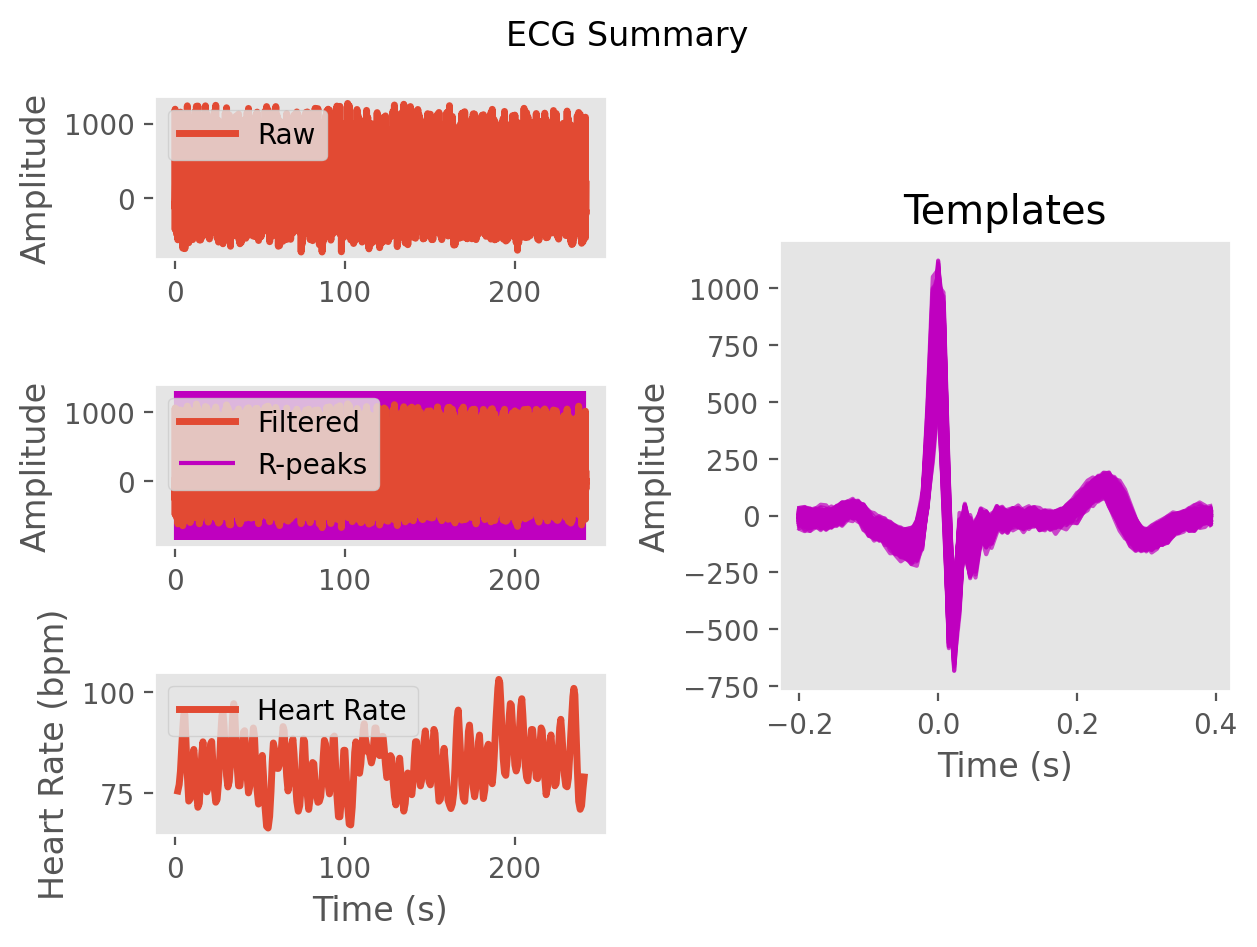

Values plotted in this chart, from the file beside it:
ECG, -3.290204980439313, -33.959546865084434, -63.22980498647868, -103.90206182229092, -139.48555905708554, -153.15604810663967, -162.21264131891994, -143.08279472518467, -25.43138728451916, 270.5394297137632, 761.6050532344998, 1062.7419733654544, 604.1240971339339, -259.2640808424676, -497.1022880928023, -151.3593618670626, -91.03219462616427, -282.31497210829275, -218.20294777131392, -85.91299395873882, -111.60122725633549, -93.54004040343177, -30.800044959943442
Time (s), 0.0, 0.007692, 0.01538, 0.02308, 0.03077, 0.03846, 0.04615, 0.05385, 0.06154, 0.06923, 0.07692, 0.08462, 0.09231, 0.1, 0.1077, 0.1154, 0.1231, 0.1308, 0.1385, 0.1462, 0.1538, 0.1615, 0.1692
Rpeaks, 113, 216, 320, 417, 508, 594, 675, 756, 842, 944, 1053, 1163, 1263, 1353, 1442, 1536, 1640, 1754, 1864, 1964, 2053, 2141, 2231
IBI Series, 103.0, 104.0, 97.0, 91.0, 86.0, 81.0, 81.0, 86.0, 102.0, 109.0, 110.0, 100.0, 90.0, 89.0, 94.0, 104.0, 114.0, 110.0, 100.0, 89.0, 88.0, 90.0, 101.0
Heart Rate, 1.662, 2.462, 3.208, 3.908, 4.569, 5.192, 5.815, 6.477, 7.262, 8.1, 8.946, 9.715, 10.41, 11.09, 11.82, 12.62, 13.49, 14.34, 15.11, 15.79, 16.47, 17.16, 17.94
